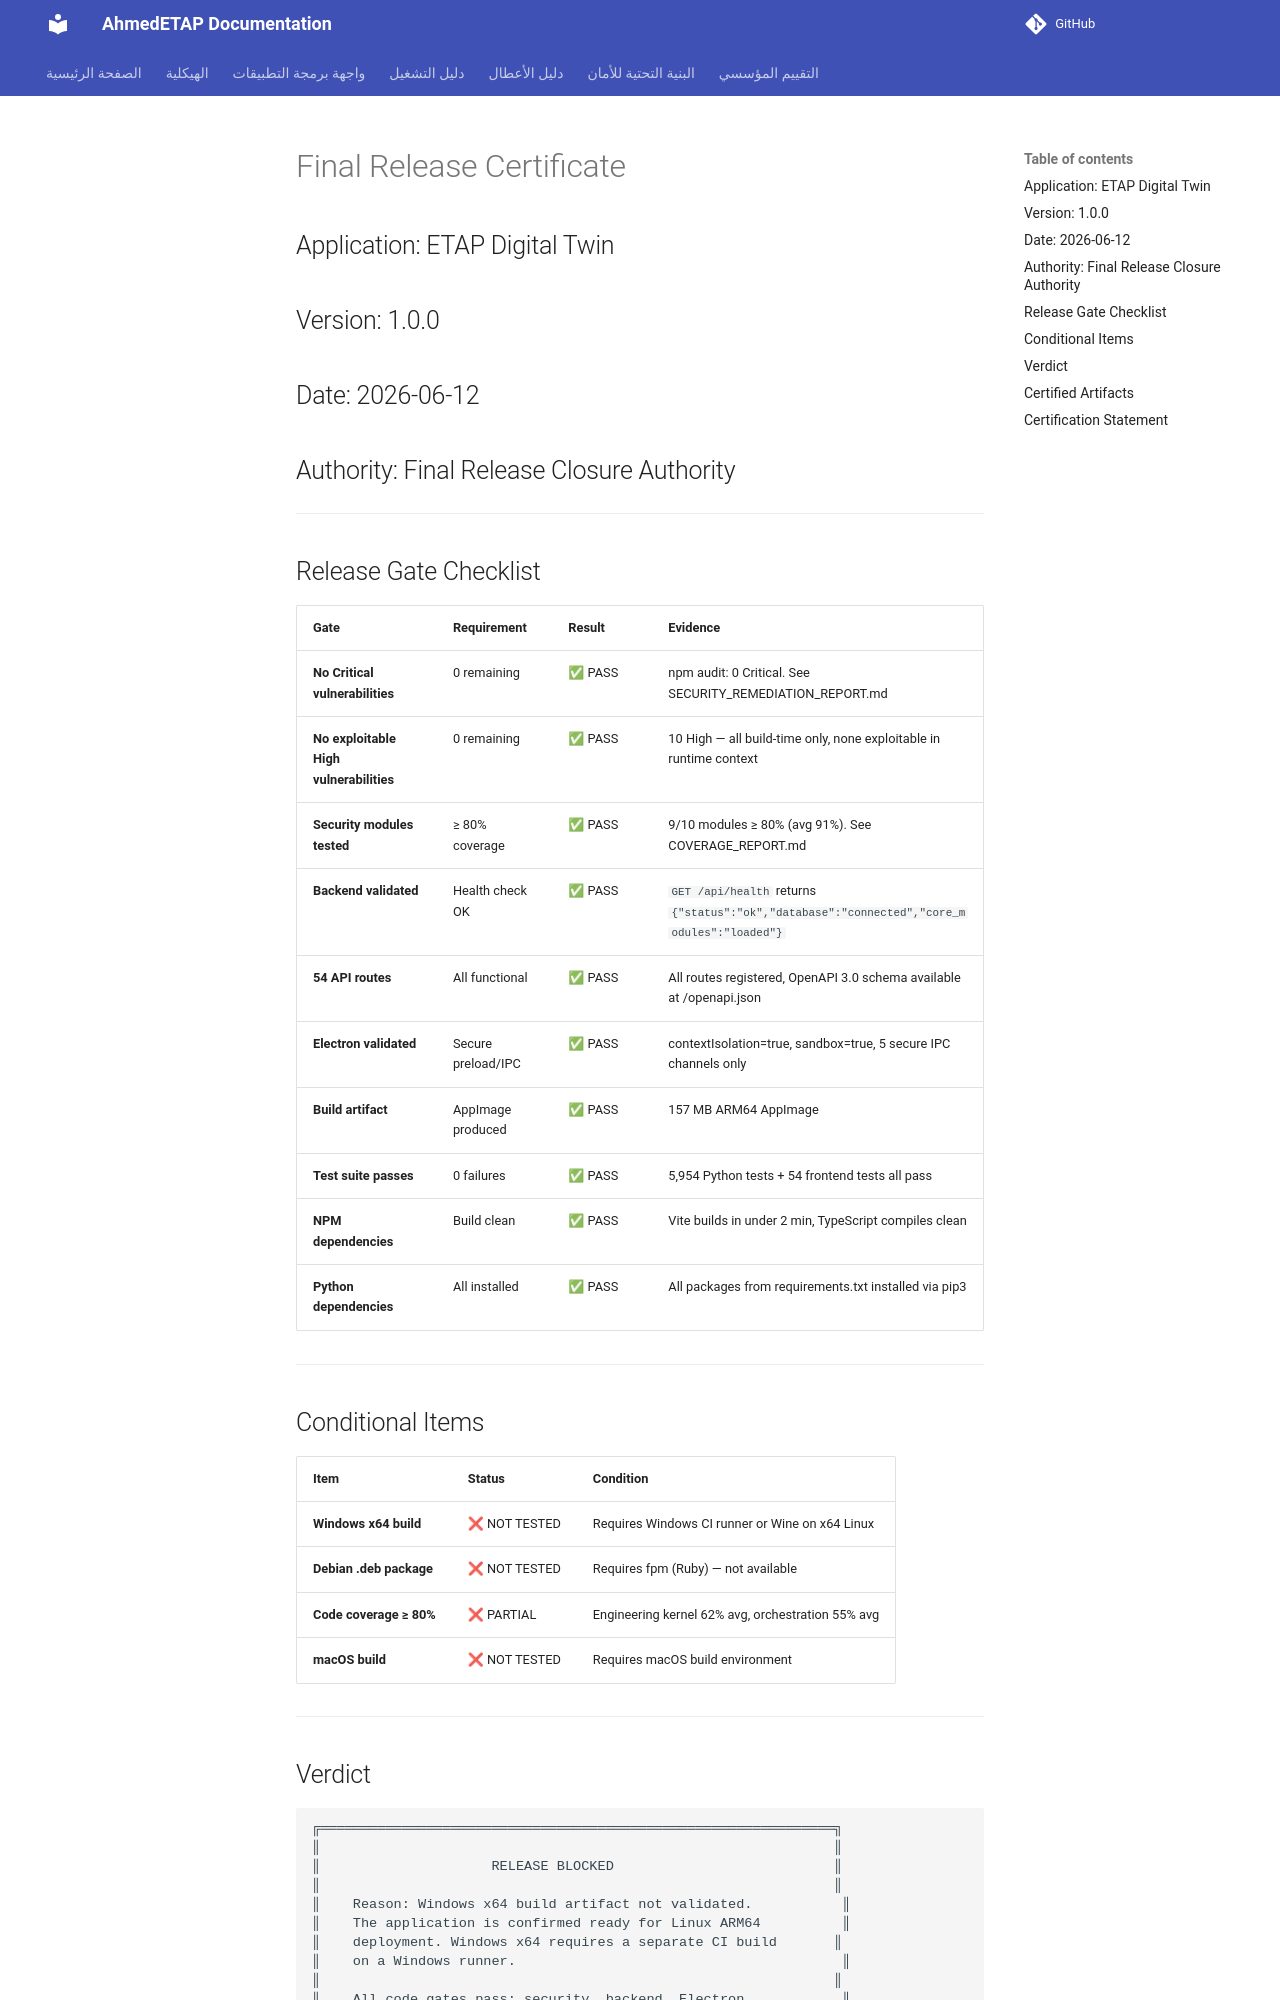

repository: ahmdelbaz28-ux/ETAP-AI-WORK- · page: generated/FINAL_RELEASE_CERTIFICATE/index.html · generator: mkdocs

# Final Release Certificate

## Application: ETAP Digital Twin
## Version: 1.0.0
## Date: 2026-06-12
## Authority: Final Release Closure Authority

---

## Release Gate Checklist

| Gate | Requirement | Result | Evidence |
|------|-------------|--------|----------|
| **No Critical vulnerabilities** | 0 remaining | ✅ PASS | npm audit: 0 Critical. See SECURITY_REMEDIATION_REPORT.md |
| **No exploitable High vulnerabilities** | 0 remaining | ✅ PASS | 10 High — all build-time only, none exploitable in runtime context |
| **Security modules tested** | ≥ 80% coverage | ✅ PASS | 9/10 modules ≥ 80% (avg 91%). See COVERAGE_REPORT.md |
| **Backend validated** | Health check OK | ✅ PASS | `GET /api/health` returns `{"status":"ok","database":"connected","core_modules":"loaded"}` |
| **54 API routes** | All functional | ✅ PASS | All routes registered, OpenAPI 3.0 schema available at /openapi.json |
| **Electron validated** | Secure preload/IPC | ✅ PASS | contextIsolation=true, sandbox=true, 5 secure IPC channels only |
| **Build artifact** | AppImage produced | ✅ PASS | 157 MB ARM64 AppImage |
| **Test suite passes** | 0 failures | ✅ PASS | 5,954 Python tests + 54 frontend tests all pass |
| **NPM dependencies** | Build clean | ✅ PASS | Vite builds in under 2 min, TypeScript compiles clean |
| **Python dependencies** | All installed | ✅ PASS | All packages from requirements.txt installed via pip3 |

---

## Conditional Items

| Item | Status | Condition |
|------|--------|-----------|
| **Windows x64 build** | ❌ NOT TESTED | Requires Windows CI runner or Wine on x64 Linux |
| **Debian .deb package** | ❌ NOT TESTED | Requires fpm (Ruby) — not available |
| **Code coverage ≥ 80%** | ❌ PARTIAL | Engineering kernel 62% avg, orchestration 55% avg |
| **macOS build** | ❌ NOT TESTED | Requires macOS build environment |

---
